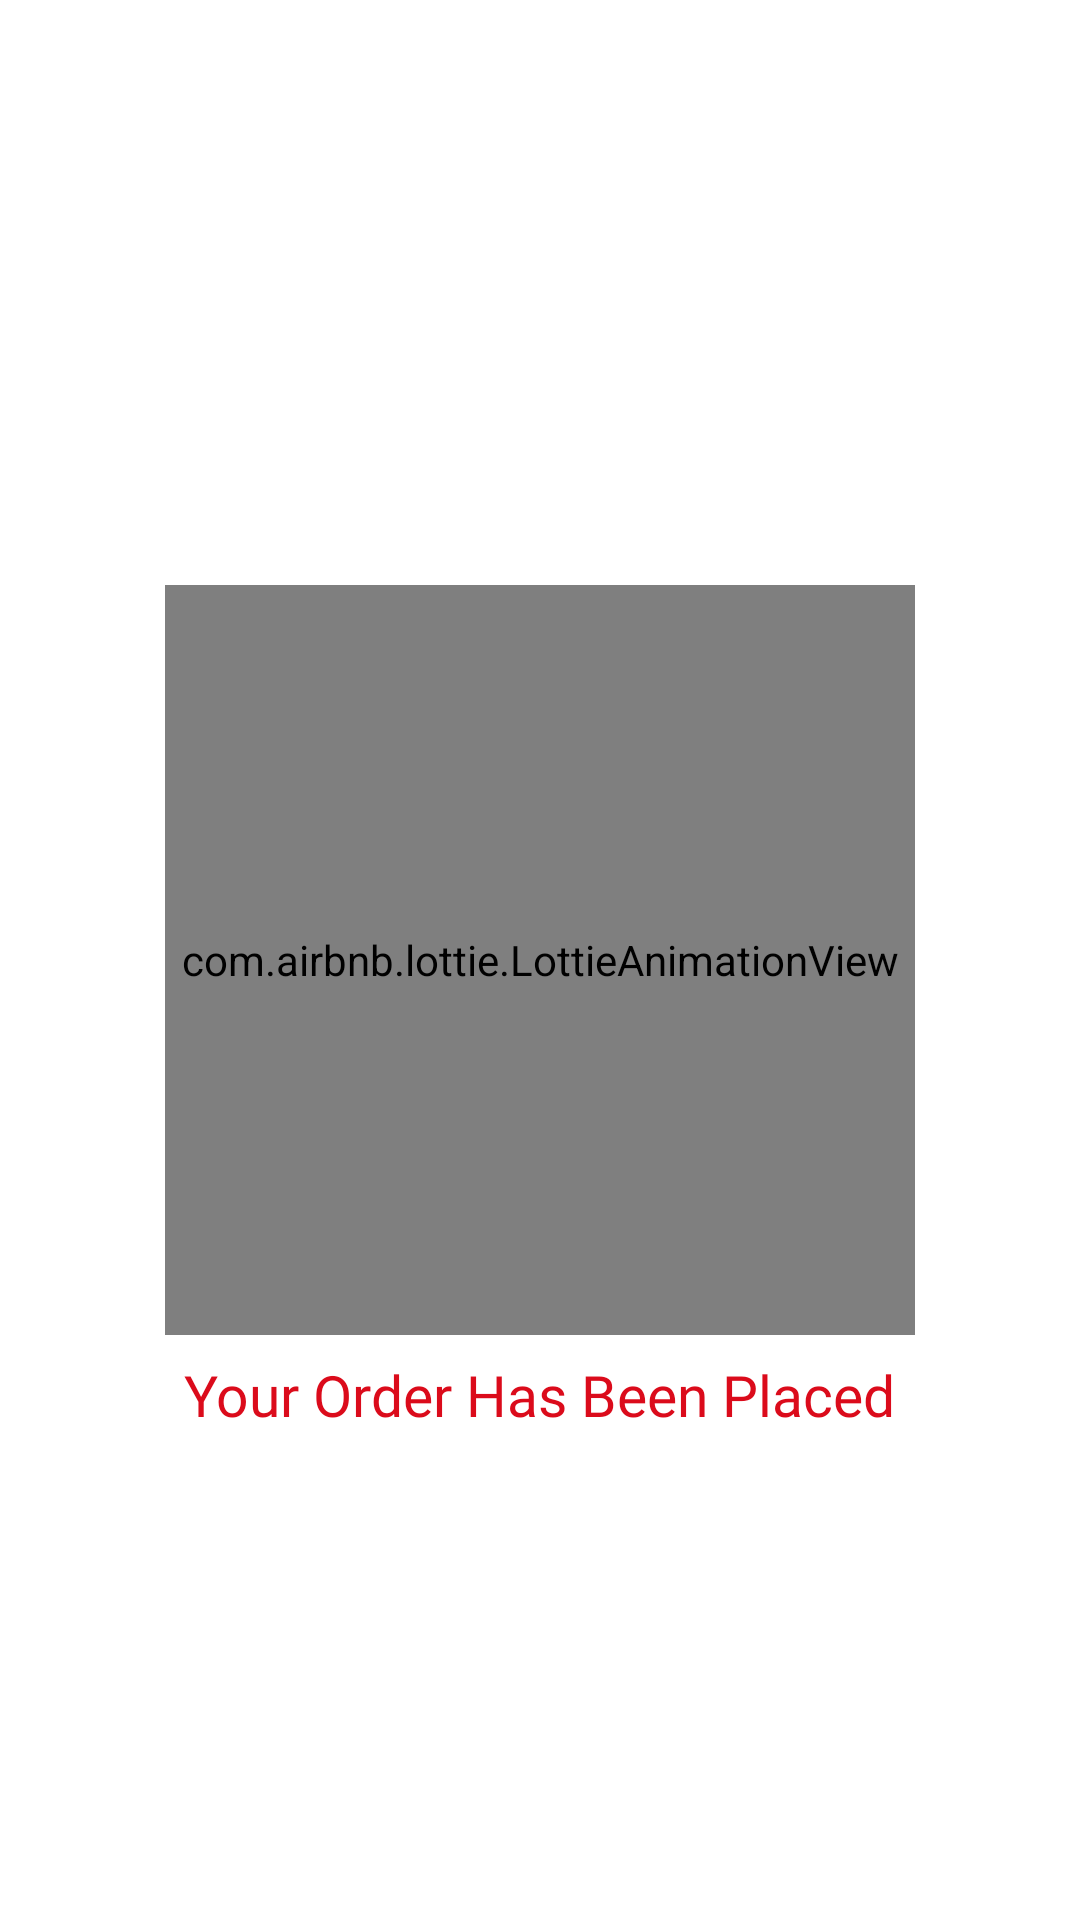

Produce the Android XML layout that renders to this screen, including the resource entries it uses.
<!-- AndroidManifest.xml: application theme AppTheme -->
<!-- res/layout/activity_check_out.xml -->
<?xml version="1.0" encoding="utf-8"?>
<RelativeLayout
    xmlns:android="http://schemas.android.com/apk/res/android"
    xmlns:app="http://schemas.android.com/apk/res-auto"
    xmlns:tools="http://schemas.android.com/tools"
    android:layout_width="match_parent"
    android:layout_height="match_parent"
    tools:context=".activities.client.CheckOutActivity"
    android:background="@color/colorWhite">

    <com.airbnb.lottie.LottieAnimationView
        android:id="@+id/successAnim"
        android:layout_width="250dp"
        android:layout_height="250dp"
        app:lottie_autoPlay="true"
        app:lottie_loop="false"
        android:layout_centerInParent="true"
        app:lottie_rawRes="@raw/success"
        android:scaleType="centerCrop"/>

    <TextView
        android:id="@+id/orderPlacedSuccess"
        android:layout_width="wrap_content"
        android:layout_height="wrap_content"
        android:text="Your Order Has Been Placed"
        android:layout_below="@+id/successAnim"
        android:layout_marginTop="7dp"
        android:fontFamily="@font/poppins_regular"
        android:layout_centerHorizontal="true"
        android:textColor="@color/colorAccent"
        android:textSize="19sp"/>

</RelativeLayout>
<!-- resources referenced by this layout -->
<resources>
  <color name="colorAccent">#DB0B1B</color>
  <color name="colorWhite">#FFFFFF</color>
  <style name="AppTheme" parent="Theme.AppCompat.Light.NoActionBar">
          
          <item name="colorPrimary">@color/colorPrimary</item>
          <item name="colorPrimaryDark">@color/colorPrimaryDark</item>
          <item name="colorAccent">@color/colorAccent</item>
      </style>
  <color name="colorPrimary">#DB0B1B</color>
  <color name="colorPrimaryDark">#DB0B1B</color>
</resources>
